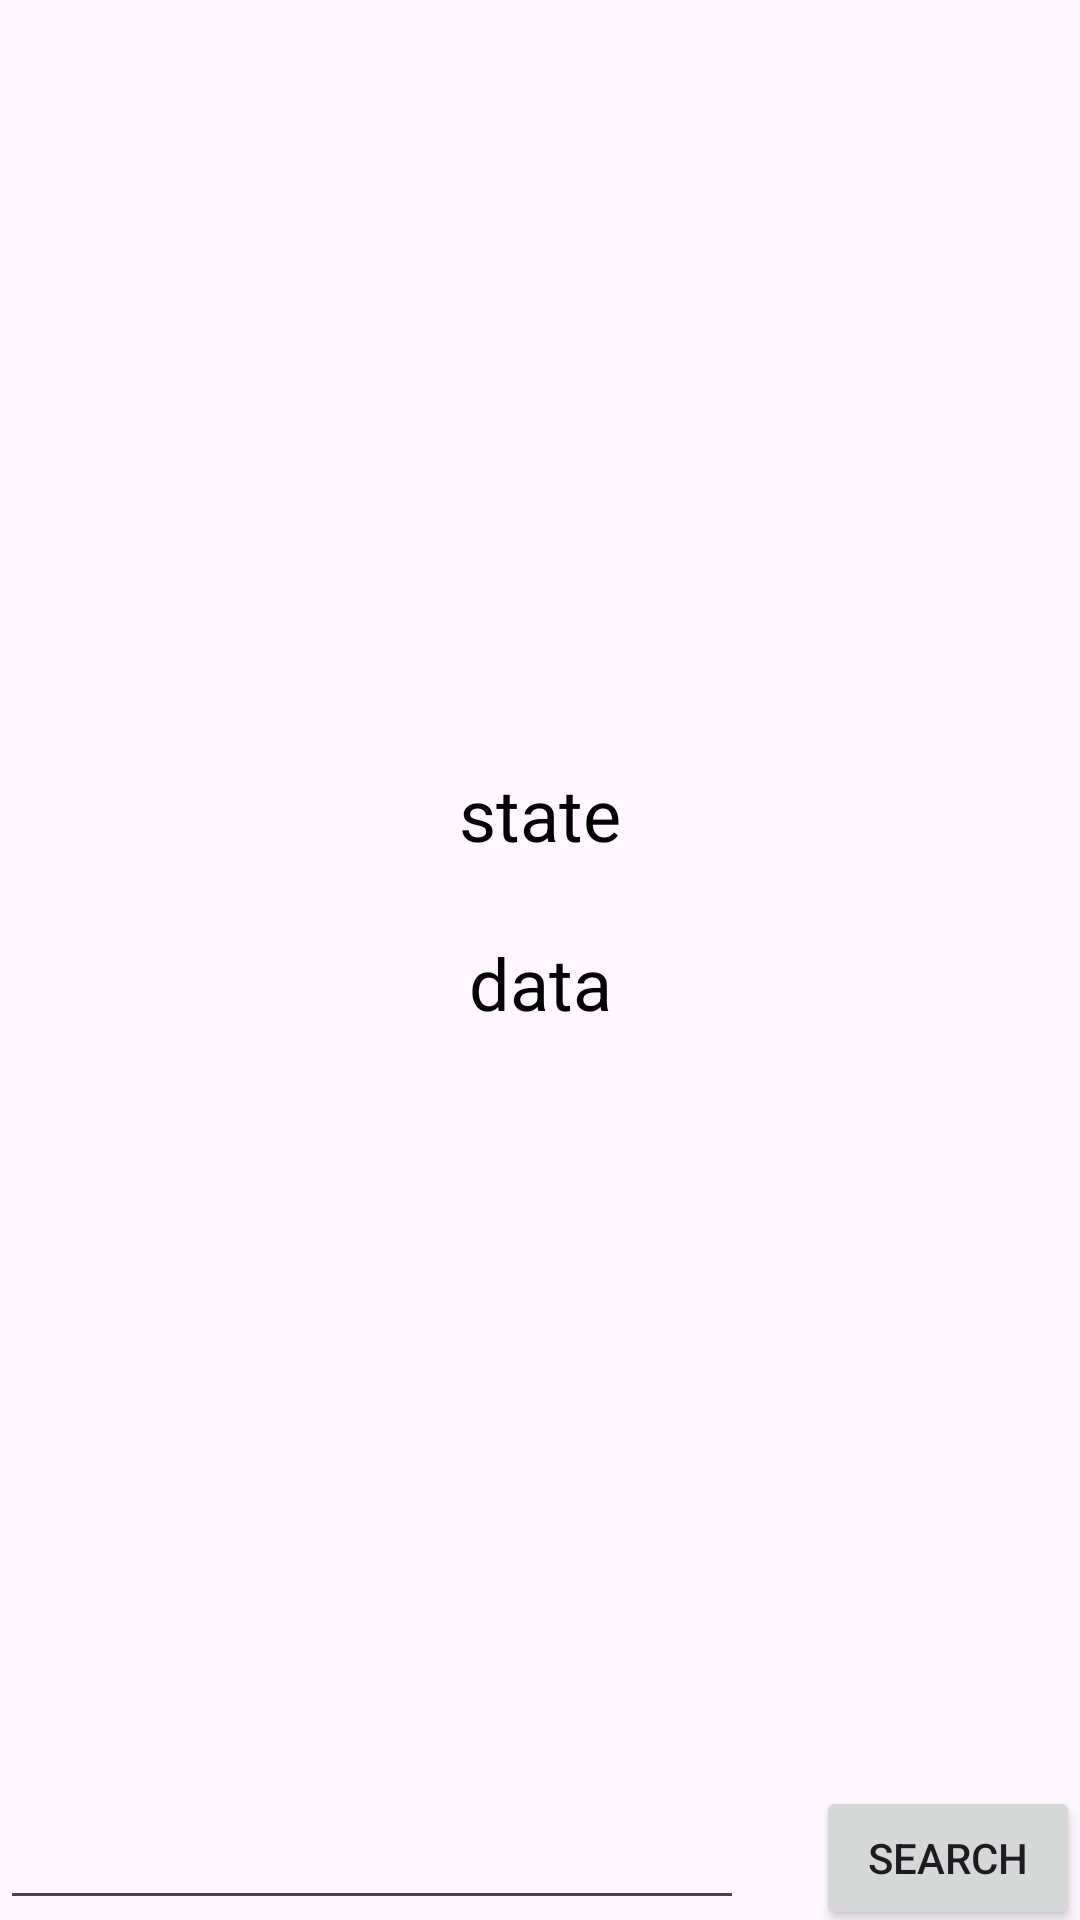

This screen was rendered from an Android layout file. Write that file and the resources it references.
<!-- AndroidManifest.xml: application theme Theme.Android_viewbinding_template -->
<!-- res/layout/fragment_main.xml -->
<?xml version="1.0" encoding="utf-8"?>
<androidx.constraintlayout.widget.ConstraintLayout xmlns:android="http://schemas.android.com/apk/res/android"
    xmlns:app="http://schemas.android.com/apk/res-auto"
    android:layout_width="match_parent"
    android:layout_height="match_parent"
    android:layout_margin="24dp">

    <TextView
        android:id="@+id/tv_state"
        android:layout_width="wrap_content"
        android:layout_height="wrap_content"
        android:layout_marginBottom="24dp"
        android:text="state"
        android:textColor="@color/black"
        android:textSize="24sp"
        app:layout_constraintBottom_toTopOf="@id/tv_data"
        app:layout_constraintEnd_toEndOf="parent"
        app:layout_constraintStart_toStartOf="parent"
        app:layout_constraintTop_toTopOf="parent"
        app:layout_constraintVertical_chainStyle="packed" />

    <TextView
        android:id="@+id/tv_data"
        android:layout_width="wrap_content"
        android:layout_height="wrap_content"
        android:text="data"
        android:textColor="@color/black"
        android:textSize="24sp"
        app:layout_constraintBottom_toTopOf="@id/edit_book"
        app:layout_constraintEnd_toEndOf="parent"
        app:layout_constraintStart_toStartOf="parent"
        app:layout_constraintTop_toBottomOf="@id/tv_state" />

    <EditText
        android:id="@+id/edit_book"
        android:layout_width="0dp"
        android:layout_height="wrap_content"
        android:layout_marginEnd="24dp"
        app:layout_constraintBottom_toBottomOf="parent"
        app:layout_constraintEnd_toStartOf="@id/btn_search"
        app:layout_constraintStart_toStartOf="parent" />

    <Button
        android:id="@+id/btn_search"
        android:layout_width="wrap_content"
        android:layout_height="wrap_content"
        android:text="search"
        app:layout_constraintBottom_toBottomOf="@id/edit_book"
        app:layout_constraintEnd_toEndOf="parent"
        app:layout_constraintStart_toEndOf="@id/edit_book"
        app:layout_constraintTop_toTopOf="@id/edit_book" />

</androidx.constraintlayout.widget.ConstraintLayout>
<!-- resources referenced by this layout -->
<resources>
  <style name="Theme.Android_viewbinding_template" parent="Base.Theme.Android_viewbinding_template" />
  <style name="Base.Theme.Android_viewbinding_template" parent="Theme.Material3.DayNight.NoActionBar">
          
          
      </style>
  <!-- not gathered from this repository: default colours our renderer supplied (Android Studio template values) -->
  <color name="black">#FF000000</color>
</resources>
